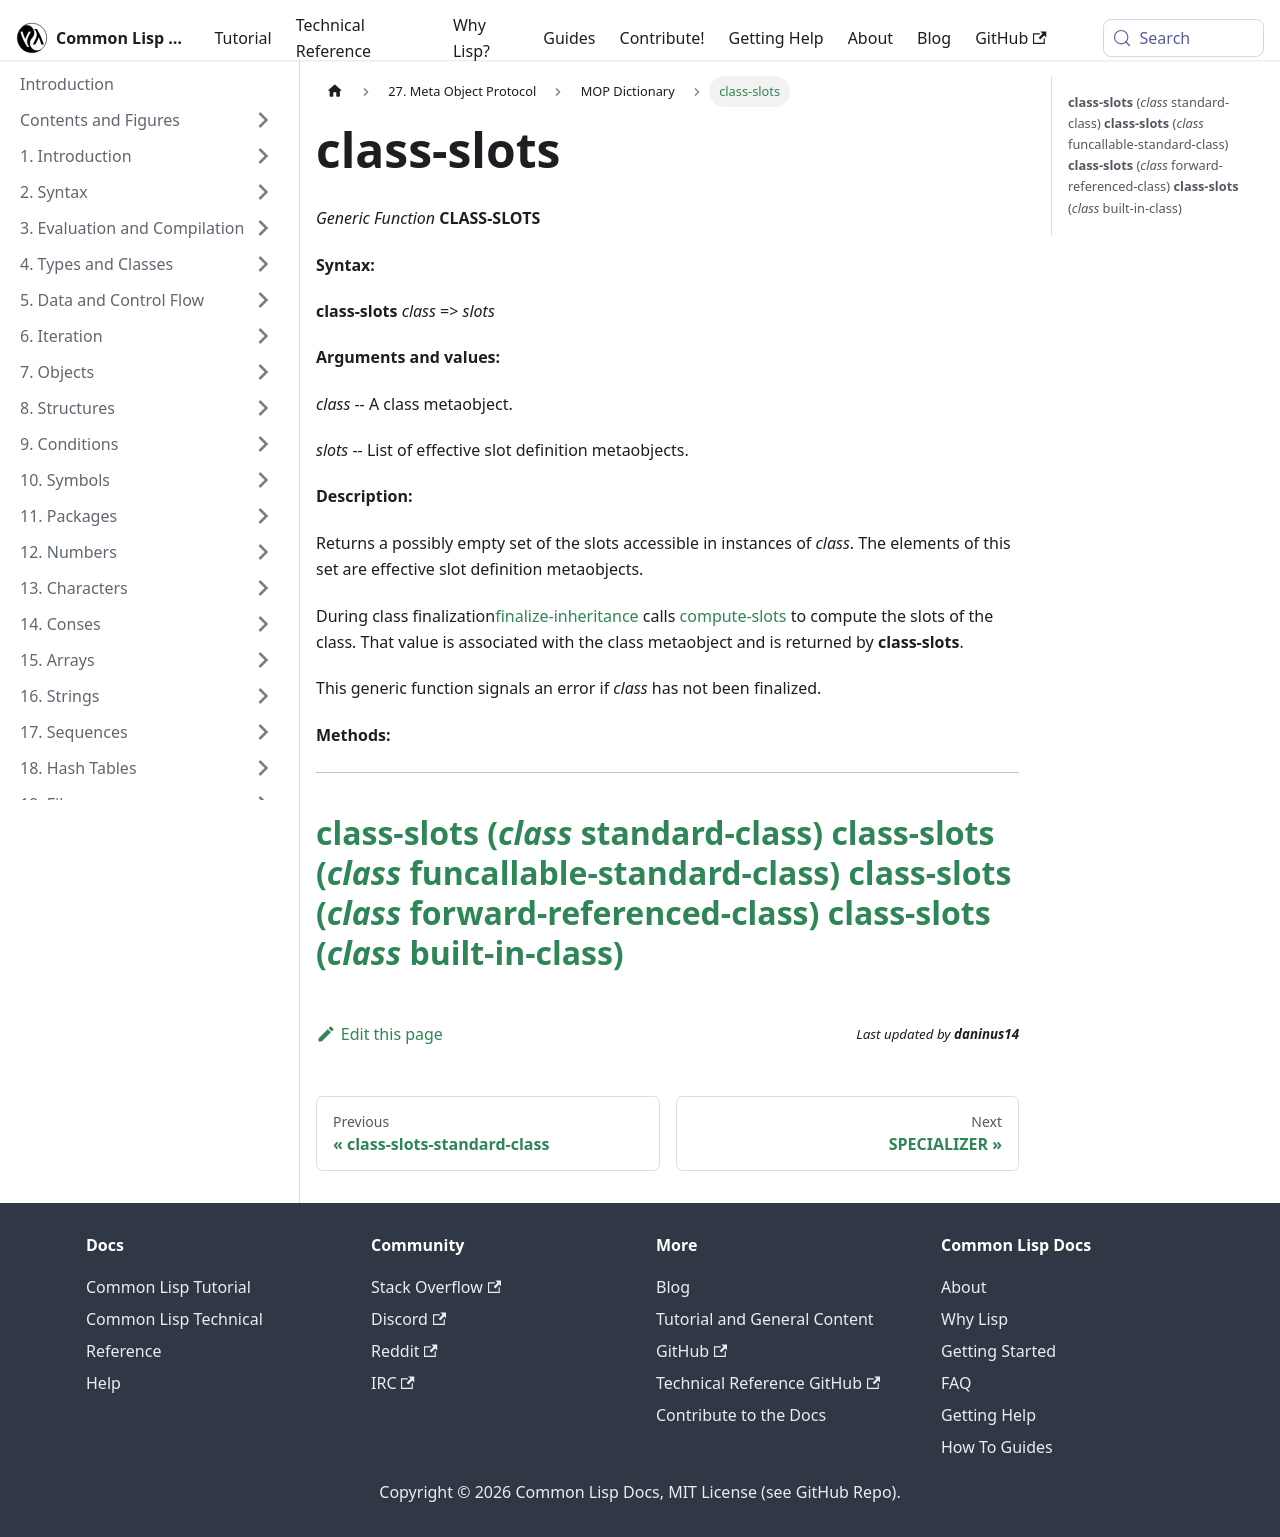

repository: lisp-docs/cl-language-reference · page: meta-object-protocol/dictionary/class-slots.html · generator: docusaurus

class-slots
===========

*Generic Function* **CLASS-SLOTS**

**Syntax:**

**class-slots** *class* => *slots*

**Arguments and values:**

*class* -- A class metaobject.

*slots* -- List of effective slot definition metaobjects.

**Description:**

Returns a possibly empty set of the slots accessible in instances of *class*. The elements of this set are effective slot definition metaobjects.

During class finalization[finalize-inheritance](/meta-object-protocol/dictionary/finalize-inheritance) calls [compute-slots](/meta-object-protocol/dictionary/compute-slots) to compute the slots of the class. That value is associated with the class metaobject and is returned by **class-slots**.

This generic function signals an error if *class* has not been finalized.

**Methods:**

  ---------------------------------------------------------------------------------------------------
  [**class-slots** (*class* standard-class)](/meta-object-protocol/dictionary/class-slots-standard-class)
  [**class-slots** (*class* funcallable-standard-class)](/meta-object-protocol/dictionary/class-slots-funcallable-standard-class)
  [**class-slots** (*class* forward-referenced-class)](/meta-object-protocol/dictionary/class-slots-forward-referenced-class)
  [**class-slots** (*class* built-in-class)](/meta-object-protocol/dictionary/class-slots-built-in-class)
  ---------------------------------------------------------------------------------------------------
